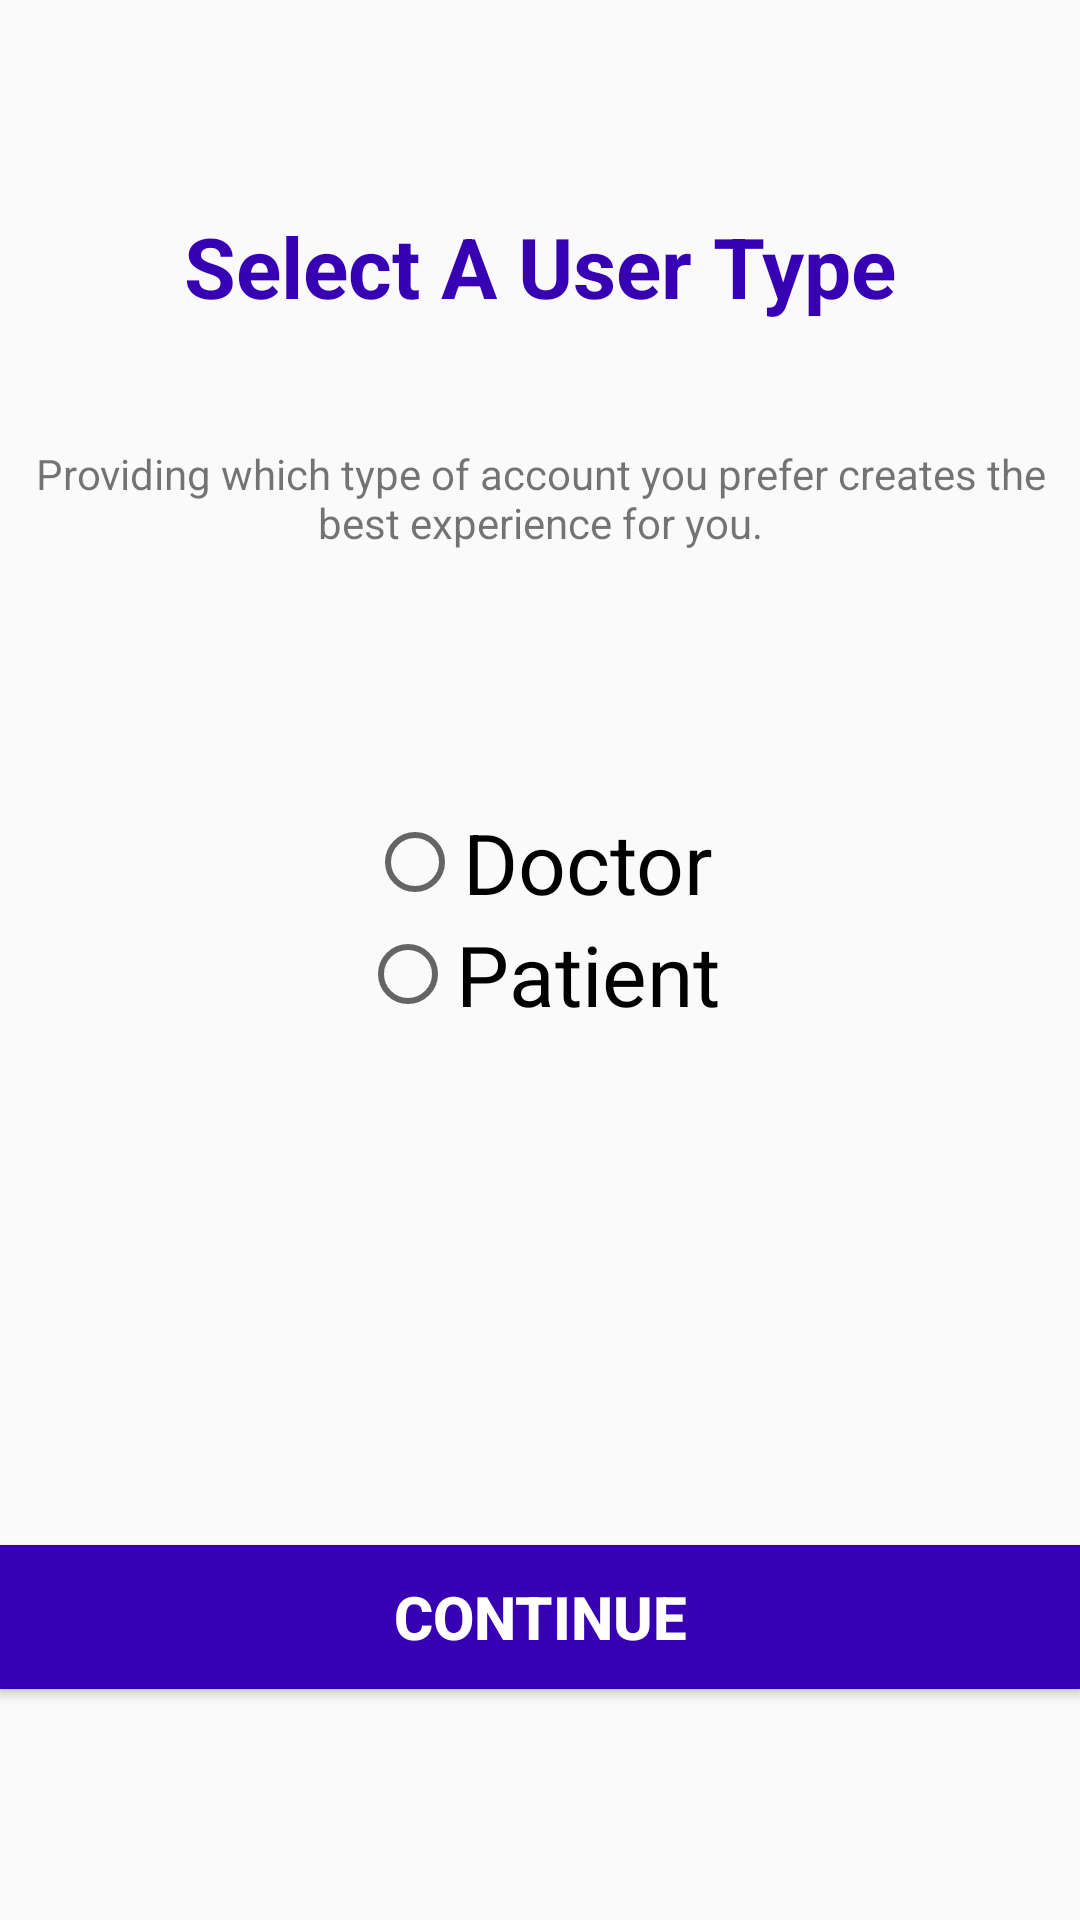

Write the Android layout XML for this screen, with the resource values it uses.
<!-- AndroidManifest.xml: application theme AppTheme -->
<!-- res/layout/activity_enter_user_type.xml -->
<RelativeLayout xmlns:android="http://schemas.android.com/apk/res/android"
    xmlns:tools="http://schemas.android.com/tools"
    android:layout_width="match_parent"
    android:layout_height="match_parent"
    android:paddingLeft="@dimen/activity_horizontal_margin"
    android:paddingRight="@dimen/activity_horizontal_margin"
    android:paddingTop="@dimen/activity_vertical_margin"
    android:paddingBottom="@dimen/activity_vertical_margin"
    android:windowActionBar="false"
    tools:context=".EnterUserType">

    <TextView
        android:layout_width="wrap_content"
        android:layout_height="wrap_content"
        android:textAppearance="?android:attr/textAppearanceSmall"
        android:text="Providing which type of account you prefer creates the best experience for you."
        android:gravity="center_horizontal"
        android:id="@+id/textView2"
        android:layout_below="@+id/textView"
        android:layout_centerHorizontal="true"
        android:layout_marginTop="41dp" />


    <RadioGroup xmlns:android="http://schemas.android.com/apk/res/android"
        android:layout_width="fill_parent"
        android:layout_height="wrap_content"
        android:orientation="vertical"
        android:layout_centerVertical="true"
        android:layout_alignParentRight="true"
        android:layout_alignParentEnd="true"
        android:gravity="center_horizontal">
        <RadioButton
            android:layout_width="wrap_content"
            android:layout_height="wrap_content"
            android:text="Doctor"
            android:id="@+id/radioButton"
            android:layout_alignBottom="@+id/radioButton2"
            android:layout_alignRight="@+id/button"
            android:layout_alignEnd="@+id/button"
            android:onClick="onRadioButtonClicked"
            android:textSize="28dp" />

        <RadioButton
            android:layout_width="wrap_content"
            android:layout_height="wrap_content"
            android:text="Patient"
            android:id="@+id/radioButton2"
            android:layout_above="@+id/button2"
            android:layout_alignLeft="@+id/button2"
            android:layout_alignStart="@+id/button2"
            android:layout_marginBottom="28dp"
            android:onClick="onRadioButtonClicked"
            android:textSize="28dp" />
    </RadioGroup>

    <TextView
        android:layout_width="wrap_content"
        android:layout_height="wrap_content"
        android:textAppearance="?android:attr/textAppearanceLarge"
        android:text="Select A User Type"
        android:textColor="#3700B3"
        android:textSize="28dp"
        android:textStyle="bold"
        android:id="@+id/textView"
        android:layout_marginTop="70dp"
        android:layout_alignParentTop="true"
        android:layout_centerHorizontal="true" />

    <Button
        android:layout_width="wrap_content"
        android:layout_height="wrap_content"
        android:text="Continue"
        android:textColor="#FFFFFF"
        android:textStyle="bold"
        android:textSize="20dp"
        android:onClick="userSignUp"
        android:id="@+id/button"
        android:background="#3700B3"
        android:layout_alignParentBottom="true"
        android:layout_alignParentLeft="true"
        android:layout_alignParentStart="true"
        android:layout_marginBottom="77dp"
        android:layout_alignParentRight="true"
        android:layout_alignParentEnd="true" />

</RelativeLayout>
<!-- resources referenced by this layout -->
<resources>
  <style name="AppTheme" parent="Theme.AppCompat.Light.DarkActionBar">
  
          <item name="colorPrimary">@color/colorPrimary</item>
          <item name="colorPrimaryDark">@color/colorPrimaryDark</item>
          <item name="colorAccent">@color/colorAccent</item>
      </style>
  <color name="colorPrimary">#6200EE</color>
  <color name="colorPrimaryDark">#3700B3</color>
  <color name="colorAccent">#ff3d00</color>
</resources>
